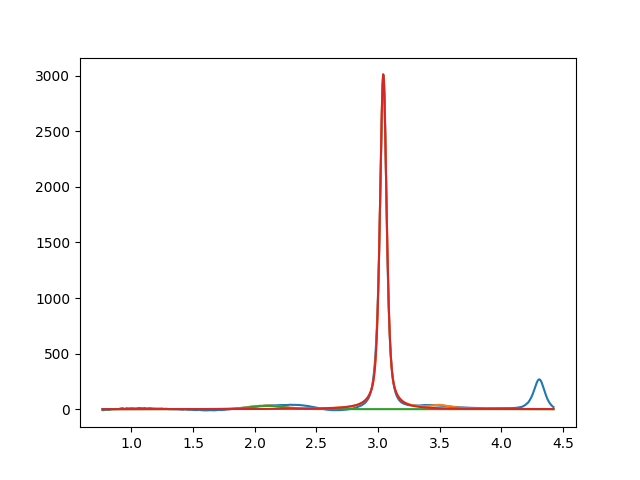

The file beside this chart, header and first rows:
2.099999999999999645e+00, 2.999999999999999645e+01, 2.999999999999999334e-01, 7.310973181903843710e-01
3.042419239992037561e+00, 3.014336885122202148e+03, 6.390520860701727479e-02, 4.194798931623120453e-01
3.501572537951278541e+00, 2.999999999999999645e+01, 1.999999999999999833e-01, 2.618824220951232148e-24
